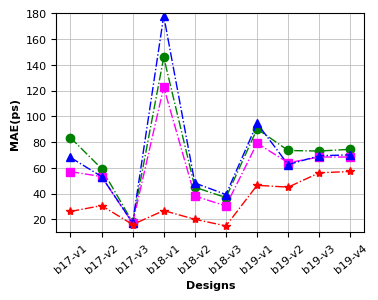
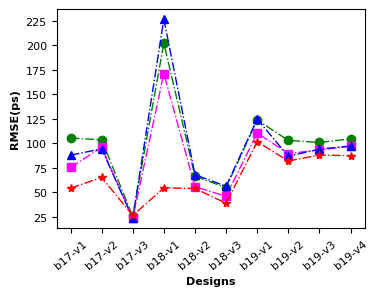
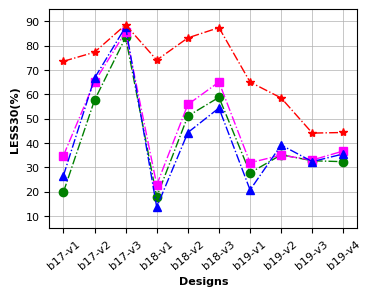

The matplotlib source for these figures, in order:
# -*- coding: utf-8 -*-
# @Time    : 2022/9/21 14:22
# @Author  : Ronchy_LU
# @Email   : rongqi1949@gmail.com
# @File    : result_plot_linegraph_twoCorner.py
# @Software: PyCharm

#result of two corners
import matplotlib.pyplot as plt
import numpy as np

##result of two corner
##MAE
Ridge_result_MAE_plot = [83.43214672325949, 59.44477926043379, 17.73982119379536, 145.75583980320224, 44.942620745463636, 36.88933352082417, 90.21917856160952,73.45374971757938, 73.01342612035783, 74.36636456037472]
MLP_result_MAE_plot = [57.06772679431526, 53.198229665971525, 17.00665503448923, 122.65913017503745, 38.048607856781736, 30.42478531689225, 79.07229049995004,63.95714113948849, 68.38874309579954, 68.36353255023145]
RF_result_MAE_plot = [68.06072351195603, 53.24573601554987, 17.276974260715786, 177.9374211581506, 48.205539393716286, 39.265615952709666, 94.46814641919934,62.50008188963776, 69.39005803098551, 70.03653661039459]
GP_result_MAE_plot = [26.10738182067871, 30.676011721293133, 15.985563112894695,26.801708857218426, 20.03329086303711, 14.917869567871094,46.4116096496582,45.00798797607422, 56.1288948059082, 57.16481908162435]
##RMSE
Ridge_result_RMSE_plot = np.sqrt( np.array([11121.406432391499, 10726.316636388565, 642.6313759513055, 40981.7800980818, 4405.3336638217725, 2994.6455244655285, 15327.95581387677,10607.299657466707, 10183.187276244144, 10931.606255151803]) )
MLP_result_RMSE_plot =np.sqrt(np.array([5698.161702301267, 9186.974451734635, 560.160754471498, 29315.773455862185, 3106.2319519607895, 2094.2331535344633, 12235.572170748283,8001.3604152579865, 8725.259369659629, 9400.194200802347]))
RF_result_RMSE_plot = np.sqrt(np.array([7724.02395391465, 8916.365372767777, 549.1999669602999, 51476.92286025771, 4623.919956601782, 3151.782387341271, 15563.07618262879,7547.365269599999, 8837.604966629808, 9464.999169179051]))
GP_result_RMSE_plot = np.sqrt(np.array([2938.4017333984375, 4245.41796875, 692.3756103515625,2975.7457682291665, 2902.247517903646, 1505.702901204427,10342.621907552084,6732.477376302083, 7745.037923177083, 7640.37548828125]))
#LESS30
Ridge_result_LESS30_plot = np.array([0.19822222222222222, 0.576, 0.8346666666666667, 0.17888888888888888, 0.5109259259259259, 0.5879629629629629, 0.2773662551440329,0.3517695473251029, 0.3274074074074074, 0.3234567901234568])*100
MLP_result_LESS30_plot = np.array([0.34844444444444445, 0.6515555555555556, 0.8568888888888889, 0.22796296296296295, 0.5585185185185185, 0.6507407407407407, 0.3190123456790123,0.3506172839506173, 0.33037037037037037, 0.3674074074074074])*100
RF_result_LESS30_plot = np.array([0.2659259259259259,  0.6666666666666666, 0.8777777777777778, 0.13657407407407407, 0.44320987654320987, 0.5439814814814815, 0.2074074074074074,0.39190672153635114, 0.3238683127572016, 0.35541838134430725])*100
GP_result_LESS30_plot = np.array([0.736, 0.7733333333333333, 0.8862222222222222, 0.7411111112, 0.8322222222222222, 0.8744444444444445, 0.6506995884773663,0.5853497942386832, 0.44098765432098763, 0.4434567901234568])*100



###Settings*******************************************************************************
#设置x轴标签
name_list = ['b17-v1', 'b17-v2', 'b17-v3', 'b18-v1','b18-v2','b18-v3', 'b19-v1', 'b19-v2', 'b19-v3', 'b19-v4']
#set marker，line.
markersize = 6
linestyle = '-.'
linewidth = 1
lablesize = 8 #设置坐标数字(字母)大小
font = {
        'weight' : 'bold',
        'size'   : 8}

legend_fontsize={ 'size': 10}

figsize = (4,3)
dpi = 150 #sci要求 300以上

grid_linewidth = 0.5 #网格线宽度


#******************************************************************************************
plt.rcParams['figure.figsize'] = figsize
plt.rcParams['font.sans-serif'] = ['Arial']


fig = plt.figure(1,dpi =dpi)

#plot
x_ax = range(1, len(Ridge_result_MAE_plot) + 1)
#Ridge
plt.plot(x_ax, Ridge_result_MAE_plot, color="green", marker='o', markersize = markersize, linestyle=linestyle, linewidth=linewidth, label="Ridge")
#MLP
plt.plot(x_ax, MLP_result_MAE_plot, color="magenta", marker='s', markersize = markersize, linestyle=linestyle, linewidth=linewidth, label="MLP")
#RF
plt.plot(x_ax, RF_result_MAE_plot, color="blue", marker='^', markersize = markersize, linestyle=linestyle, linewidth=linewidth, label="RF")
#GP
plt.plot(x_ax,GP_result_MAE_plot, color="red", marker='*', markersize = markersize, linestyle=linestyle, linewidth=linewidth, label="Proposed")

plt.ylabel('MAE(ps)', font)   # set ystick label
plt.xlabel('Designs', font)  # set xstck label

# plt.legend(loc="upper left", prop=legend_fontsize)  #set legend location
plt.xticks(x_ax, name_list, rotation=40)
plt.tick_params(labelsize=lablesize) #刻度字体大小10

plt.gcf().subplots_adjust(top=0.93,
bottom=0.2,
left=0.18,
right=0.95,
hspace=0.2,
wspace=0.2)
# plt.show()

plt.grid(linewidth = grid_linewidth)
plt.ylim(10,180)#X轴范围

fig1_file = "line_graph_MAE_plot.pdf"
plt.savefig(fig1_file,  bbox_inches='tight') #tight,否则底部会被阶段！






##Figure RMSE
plt.figure(2,dpi=dpi)
#Ridge
plt.plot(x_ax, Ridge_result_RMSE_plot, color="green", marker='o',markersize = markersize,linestyle=linestyle, linewidth=linewidth, label="Ridge")
#MLP
plt.plot(x_ax, MLP_result_RMSE_plot,color="magenta", marker='s', markersize = markersize, linestyle=linestyle,linewidth=linewidth, label="MLP")
#RF
plt.plot(x_ax, RF_result_RMSE_plot, color="blue", marker='^', markersize = markersize, linestyle=linestyle,linewidth=linewidth, label="RF")
#GP
plt.plot(x_ax, GP_result_RMSE_plot, color="red", marker='*', markersize = markersize, linestyle=linestyle,linewidth=linewidth, label="Proposed")

plt.ylabel('RMSE(ps)',font)   # set ystick label
plt.xlabel('Designs',font)  # set xstck label

# plt.legend(loc="upper left", prop=legend_fontsize)  #set legend location
plt.xticks(x_ax, name_list, rotation=40)
plt.tick_params(labelsize=lablesize) #刻度字体大小10
plt.gcf().subplots_adjust(top=0.93,
bottom=0.2,
left=0.18,
right=0.95,
hspace=0.2,
wspace=0.2)

fig2_file = "line_graph_RMSE_plot.pdf"
plt.savefig(fig2_file,  bbox_inches='tight')
# plt.show()


####Figure LESS30
# plt.figure(3,figsize=figsize, dpi=dpi)
plt.figure(3,dpi=dpi)

#plot
x_ax = range(1, len(Ridge_result_LESS30_plot) + 1)
#Ridge
plt.plot(x_ax, Ridge_result_LESS30_plot, color="green", marker='o',  markersize = markersize, linestyle=linestyle,linewidth=linewidth, label="Ridge")
#MLP
plt.plot(x_ax, MLP_result_LESS30_plot, color="magenta", marker='s', markersize = markersize, linestyle=linestyle, linewidth=linewidth, label="MLP")
#RF
plt.plot(x_ax, RF_result_LESS30_plot, color="blue", marker='^', markersize = markersize, linestyle=linestyle,linewidth=linewidth, label="RF")
#GP
plt.plot(x_ax, GP_result_LESS30_plot, color="red", marker='*', markersize = markersize, linestyle=linestyle,linewidth=linewidth, label="Proposed")

plt.ylabel('LESS30(%)', font)   # set ystick label
plt.xlabel('Designs', font)  # set xstck label

# plt.legend(loc="upper left", prop=legend_fontsize)  #set legend location
plt.xticks(x_ax, name_list, rotation=40)
plt.tick_params(labelsize=lablesize) #刻度字体大小10
plt.gcf().subplots_adjust(top=0.93,
bottom=0.2,
left=0.18,
right=0.95,
hspace=0.2,
wspace=0.2)

plt.grid(linewidth = grid_linewidth)
plt.ylim(5,95)#X轴范围

fig3_file = "line_graph_LESS30_plot.pdf"
plt.savefig(fig3_file,  bbox_inches='tight')
# plt.show()
